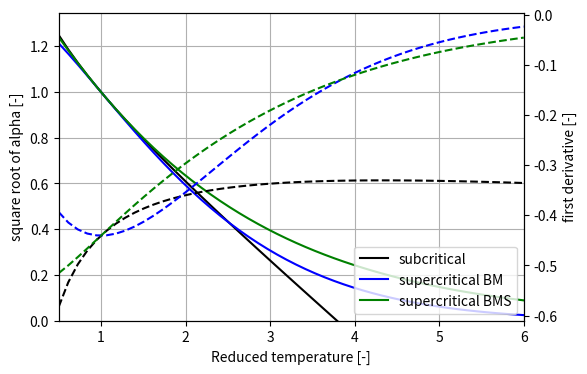

Write the Python code that produced this figure.
#!/usr/bin/env python3
# -*- coding: utf-8 -*-

"""Compare the AspenTech published Mathias extrapolation of the Boston-Mathias
alpha function with one self-derived, using the same mathematical frame, but
with a smooth first and second derivative at the critical temperature.
"""

from numpy import exp, linspace, sqrt
from matplotlib import pyplot

XMIN, XMAX = 0.5, 6.0

def main():
    omega = 0.25
    eta = 0.063  # freely invented (= 0.065 for NH3, 0.13 for H2O)

    m = 0.48 + (1.57 - 0.17 * omega) * omega
    d = 1 + m / 2 + 0.3 * eta/2
    c = 1 - 1 / d

    # my own c and d parameters for smooth second derivative
    c2 = m + 0.3 * eta
    d2 = 1 + c2 + 4 * eta / c2
    c2 = c2 / d2   # transform back from my parameters
    d2 = d2 / 2

    tau = linspace(XMIN, XMAX)

    alpha_1 = 1 + m * (1 - sqrt(tau)) - eta * (1 - sqrt(tau)) * (0.7 - tau)
    alpha_2 = exp(c* (1 - tau ** d))
    alpha_3 = exp(c2* (1 - tau ** d2))

    dadt_1 = -m / 2 / sqrt(tau) + eta / 2 / sqrt(tau) * (0.7 - tau) + eta * (1 - sqrt(tau))
    dadt_2 =  -exp(c* (1 - tau ** d)) * c * d * tau ** (d - 1)
    dadt_3 =  -exp(c2* (1 - tau ** d2)) * c2 * d2 * tau ** (d2 - 1)

    fig = pyplot.figure(figsize=(6,4), dpi=300)
    ax1 = fig.subplots()
    ax2 = ax1.twinx()

    ax1.plot(tau, alpha_1, "k-", label="subcritical")
    ax1.plot(tau, alpha_2, "b-", label="supercritical BM")
    ax1.plot(tau, alpha_3, "g-", label="supercritical BMS")

    ax2.plot(tau, dadt_1, "k--", label="subcritical")
    ax2.plot(tau, dadt_2, "b--", label="supercritical BM")
    ax2.plot(tau, dadt_3, "g--", label="supercritical BMS")
    ax1.grid()
    ax1.legend(loc=4)
    ax1.set_xlabel("Reduced temperature [-]")
    ax1.set_ylabel("square root of alpha [-]")
    ax2.set_ylabel("first derivative [-]")
    ax1.set_ylim([0, None])
    ax1.set_xlim([XMIN, XMAX])
    pyplot.savefig("boston_mathias_siepmann_extrapolation.png", bbox_inches="tight")
    pyplot.show()


if __name__ == '__main__':
    main()